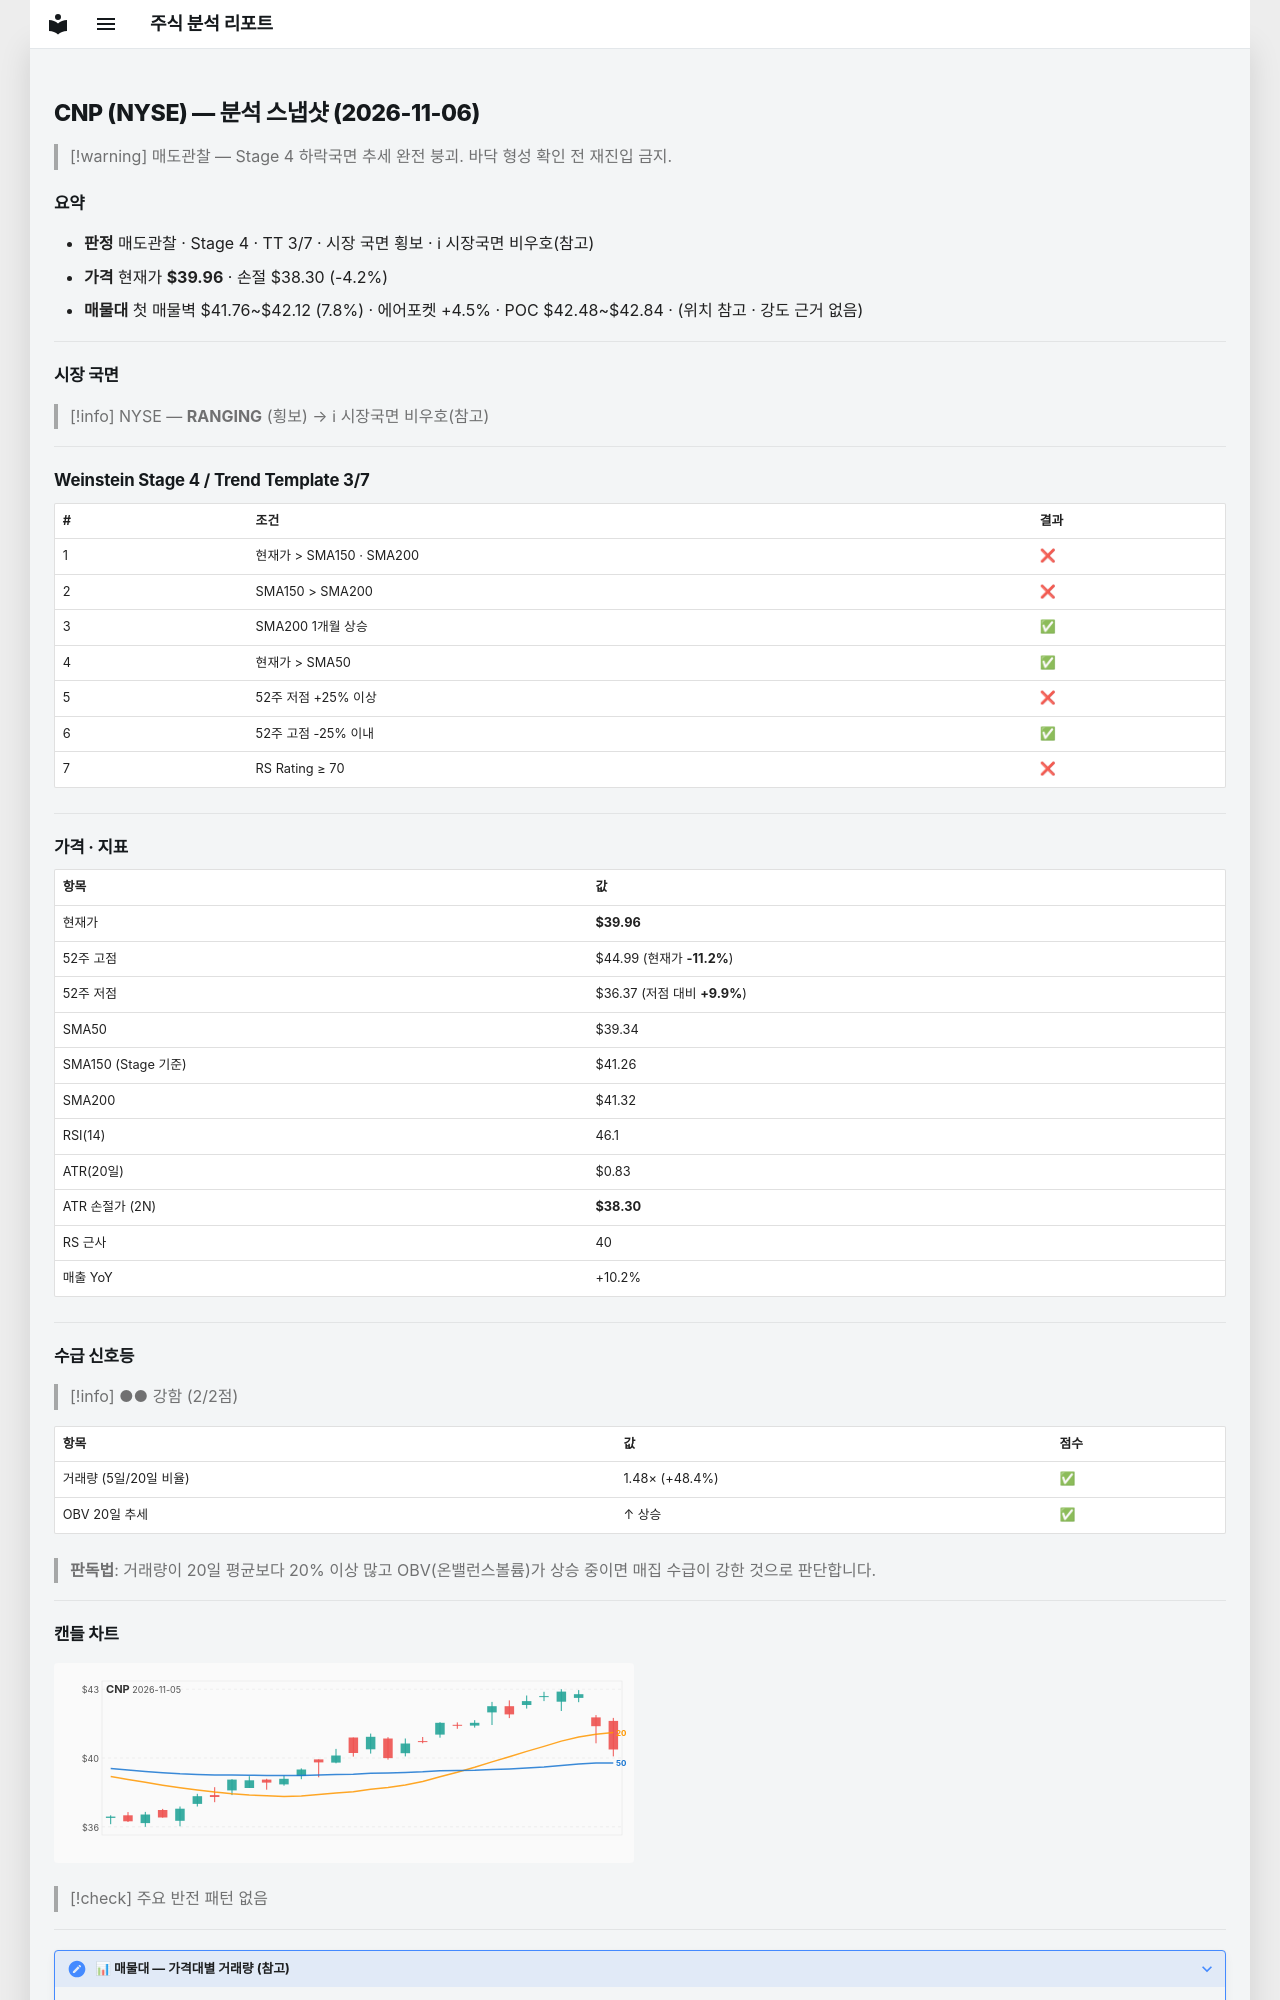

repository: soloandco/stock-reports · page: snapshots/CNP-2026-11-06/index.html · generator: mkdocs

---
type: analysis-snapshot
title: CNP 분석 스냅샷
ticker: CNP
market: NYSE
created: 2026-11-06
updated: 2026-11-06
bar-date: 2026-11-05
verdict: 매도관찰
real-rr: 3.03
sma50-gap-pct: 1.6
weekly-position: 저항대아래
weekly-overhead-price: 44.99
weekly-overhead-pct: 12.6
stage: 4
trend-template-score: 3
tt-max: 7
ma-set: sma-50-150-200
price: 39.959999084472656
stop-price: 38.2969624175404
market-regime: RANGING
supply-demand-score: 2/2
supply-demand-label: 강함
status: tracking
tags:
  - stock-agent
  - watchlist
  - CNP
  - analysis
related:
  - "[[analysis-template]]"
---

# CNP (NYSE) — 분석 스냅샷 (2026-11-06)

> [!warning] 매도관찰 — Stage 4 하락국면
> 추세 완전 붕괴. 바닥 형성 확인 전 재진입 금지.

## 요약

- **판정** 매도관찰 · Stage 4 · TT 3/7 · 시장 국면 횡보 · ℹ 시장국면 비우호(참고)
- **가격** 현재가 **$39.96** · 손절 $38.30 (-4.2%)
- **매물대** 첫 매물벽 $41.76~$42.12 (7.8%) · 에어포켓 +4.5% · POC $42.48~$42.84 · (위치 참고 · 강도 근거 없음)

---

## 시장 국면

> [!info] NYSE — **RANGING** (횡보) → ℹ 시장국면 비우호(참고)

---

## Weinstein Stage 4 / Trend Template 3/7

| # | 조건 | 결과 |
|---|------|------|
| 1 | 현재가 > SMA150 · SMA200 | ❌ |
| 2 | SMA150 > SMA200 | ❌ |
| 3 | SMA200 1개월 상승 | ✅ |
| 4 | 현재가 > SMA50 | ✅ |
| 5 | 52주 저점 +25% 이상 | ❌ |
| 6 | 52주 고점 -25% 이내 | ✅ |
| 7 | RS Rating ≥ 70 | ❌ |

---

## 가격 · 지표

| 항목 | 값 |
|------|---|
| 현재가 | **$39.96** |
| 52주 고점 | $44.99 (현재가 **-11.2%**) |
| 52주 저점 | $36.37 (저점 대비 **+9.9%**) |
| SMA50 | $39.34 |
| SMA150 (Stage 기준) | $41.26 |
| SMA200 | $41.32 |
| RSI(14) | 46.1 |
| ATR(20일) | $0.83 |
| ATR 손절가 (2N) | **$38.30** |
| RS 근사 | 40 |
| 매출 YoY | +10.2% |

---
## 수급 신호등

> [!info] ●● 강함 (2/2점)

| 항목 | 값 | 점수 |
|------|------|------|
| 거래량 (5일/20일 비율) | 1.48× (+48.4%) | ✅ |
| OBV 20일 추세 | ↑ 상승 | ✅ |

> **판독법**: 거래량이 20일 평균보다 20% 이상 많고 OBV(온밸런스볼륨)가 상승 중이면 매집 수급이 강한 것으로 판단합니다.

---
